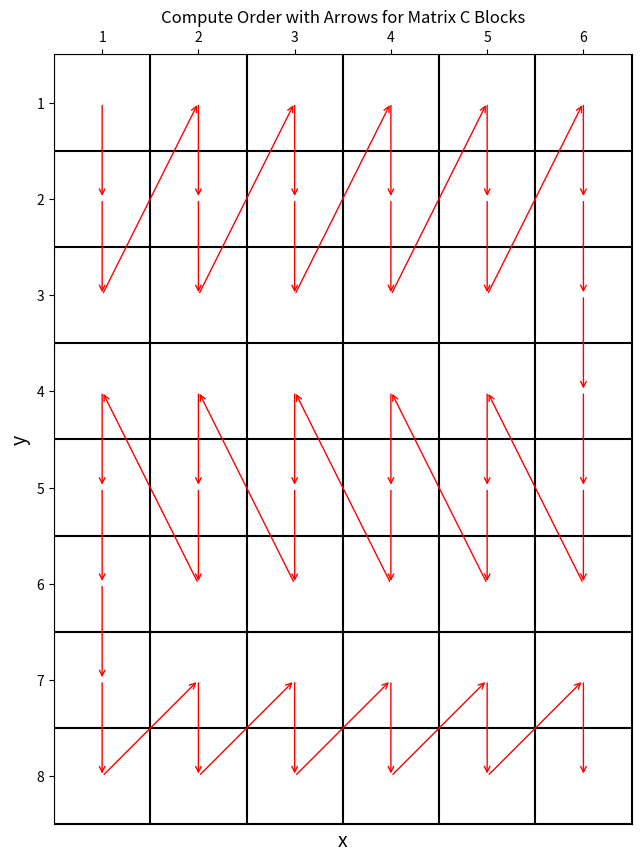

This figure's Python source:
# 尾部相连-(0,0)-(0,1)-(1,0)-(1,1)式Z型-纵向-提供两种Z宽度可选
import matplotlib.pyplot as plt
import numpy as np

def plot_compute_order_with_arrows(M, N, compute_order):
    fig, ax = plt.subplots(figsize=(N + 2, M + 2))  # 增加画布大小

    # 画出格子
    for x in range(N + 1):
        ax.axvline(x=x, color='k', linestyle='-')
    for y in range(M + 1):
        ax.axhline(y=y, color='k', linestyle='-')

    # 在格子中心画箭头
    for i in range(len(compute_order) - 1):
        start = compute_order[i]
        end = compute_order[i + 1]
        start_x, start_y = start[0] + 0.5, M - start[1] - 0.5
        end_x, end_y = end[0] + 0.5, M - end[1] - 0.5

        # 画箭头
        ax.annotate("", xy=(end_x, end_y), xytext=(start_x, start_y),
                    arrowprops=dict(arrowstyle="->", color='r'))

    # 设置坐标轴
    ax.set_xlim(0, N)
    ax.set_ylim(0, M)
    ax.set_xticks(np.arange(0.5, N, 1))
    ax.set_yticks(np.arange(0.5, M, 1))
    ax.set_xticklabels(np.arange(1, N + 1))
    ax.set_yticklabels(np.arange(M, 0, -1))
    ax.xaxis.tick_top()

    # 添加x和y标签
    ax.set_xlabel('x', fontsize=14)
    ax.set_ylabel('y', fontsize=14)

    plt.title('Compute Order with Arrows for Matrix C Blocks')
    plt.gca().set_aspect('equal', adjustable='box')
    plt.show()


def generate_zigzag_order_3(M, N, T1):
    def find_combination(N, t1):
        combination = []
        while N > 0:
            if N >= t1:
                combination.append(t1)
                N -= t1
            else:
                combination.append(N)
                break
        return combination

    t_combo = find_combination(M, T1)
    orders = []
    current_x_index = 0
    tail_connect_flag = False
    for t in t_combo:
        if tail_connect_flag == 0:
            for j in range(N):
                for k in range(t):
                    if current_x_index < M:
                        orders.append((j, current_x_index + k))
            current_x_index += t
            tail_connect_flag = not tail_connect_flag
        elif tail_connect_flag == 1:
            for j in range(N - 1, -1, -1):
                for k in range(t):
                    if current_x_index < M:
                        orders.append((j, current_x_index + k))
            current_x_index += t
            tail_connect_flag = not tail_connect_flag
    return orders

# 示例
M = 8
N = 6
t1 = 3
# t2 = 3

# 获取所有可能的t组合
# combinations = find_combinations(M, t1, t2)
# print(combinations)
# 针对每个t组合生成对应的order

all_orders = generate_zigzag_order_3(M, N, t1)

print(all_orders)
plot_compute_order_with_arrows(M, N, all_orders)